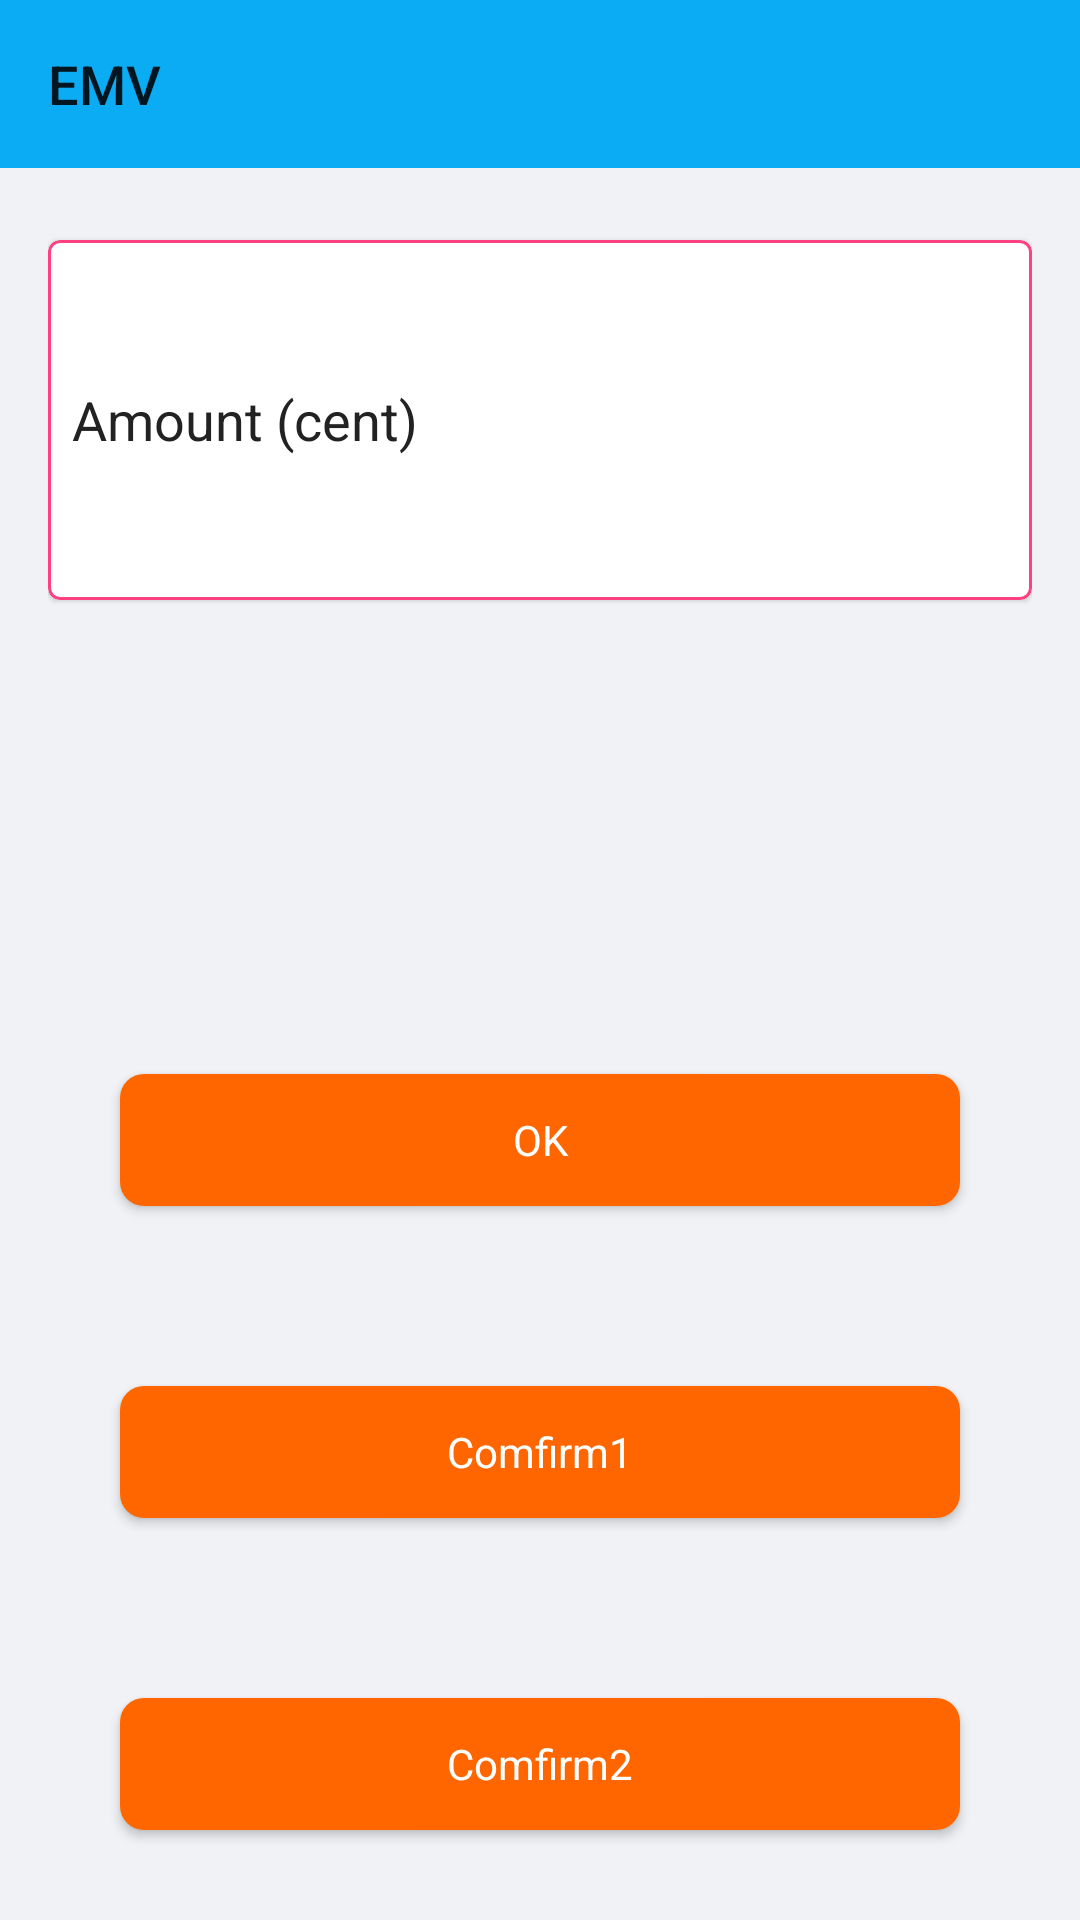

Here is an Android app screen rendered from its layout file. Give the layout XML and the strings, colors and styles it references.
<!-- AndroidManifest.xml: application theme Theme.GdSmartPosSdkDemo -->
<!-- res/layout/activity_emv_layout.xml -->
<?xml version="1.0" encoding="utf-8"?>

<LinearLayout xmlns:android="http://schemas.android.com/apk/res/android"
    xmlns:app="http://schemas.android.com/apk/res-auto"
    android:layout_width="match_parent"
    android:layout_height="match_parent"
    android:background="@color/colorPrimary"
    android:clipToPadding="true"
    android:fitsSystemWindows="true"
    android:orientation="vertical">

    <androidx.appcompat.widget.Toolbar
        android:id="@+id/toolbar"
        android:layout_width="match_parent"
        android:layout_height="wrap_content"
        android:elevation="4dp"
        app:title="EMV"
        app:titleTextAppearance="@style/Toolbar.TitleText" />

    <ScrollView
        android:layout_width="match_parent"
        android:layout_height="match_parent"
        android:background="@color/colorBackground"
        android:fillViewport="true">

        <LinearLayout
            android:layout_width="match_parent"
            android:layout_height="wrap_content"
            android:background="@color/colorBackground"
            android:orientation="vertical"
            android:paddingStart="16dp"
            android:paddingEnd="16dp">

            <com.google.android.material.card.MaterialCardView
                android:layout_width="match_parent"
                android:layout_height="120dp"
                android:layout_gravity="center"
                android:layout_marginTop="24dp"
                app:cardCornerRadius="4dp"
                app:strokeColor="@color/colorAccent"
                app:strokeWidth="1dp">

                <TextView
                    android:layout_width="wrap_content"
                    android:layout_height="match_parent"
                    android:layout_marginStart="8dp"
                    android:gravity="center_vertical"
                    android:text="@string/amount"
                    android:textColor="@color/colorTextTitle"
                    android:textSize="18sp" />

                <EditText
                    android:id="@+id/edit_amount"
                    android:layout_width="match_parent"
                    android:layout_height="match_parent"
                    android:layout_marginStart="120dp"
                    android:background="@null"
                    android:gravity="end|center_vertical"
                    android:inputType="number"
                    android:maxLines="1"
                    android:paddingStart="8dp"
                    android:paddingEnd="8dp"
                    android:singleLine="true"
                    android:textColor="@color/colorTextTitle"
                    android:textSize="24sp" />

            </com.google.android.material.card.MaterialCardView>

            <ScrollView
                android:layout_width="match_parent"
                android:layout_height="0dp"
                android:layout_marginTop="24dp"
                android:layout_weight="1">

                <TextView
                    android:id="@+id/tv_info"
                    android:layout_width="wrap_content"
                    android:layout_height="wrap_content"
                    android:textColor="@color/colorTextTitle"
                    android:textSize="16sp"
                    android:textStyle="bold" />

            </ScrollView>

            <com.google.android.material.button.MaterialButton
                android:id="@+id/mb_ok"
                android:layout_width="match_parent"
                android:layout_height="@dimen/titleSize"
                android:layout_margin="24dp"
                android:elevation="8dp"
                android:gravity="center"
                android:text="@string/ok"
                android:textAppearance="?android:attr/textAppearanceLargeInverse"
                android:textColor="@color/white"
                android:textSize="14sp"
                android:onClick="StartEmv"
                app:backgroundTint="@color/colorOrange"
                app:cornerRadius="8dp" />

            <com.google.android.material.button.MaterialButton
                android:id="@+id/mb_ok1"
                android:layout_width="match_parent"
                android:layout_height="@dimen/titleSize"
                android:layout_margin="24dp"
                android:elevation="8dp"
                android:gravity="center"
                android:text="Comfirm1"
                android:textAppearance="?android:attr/textAppearanceLargeInverse"
                android:textColor="@color/white"
                android:textSize="14sp"
                android:onClick="StartEmv1"
                app:backgroundTint="@color/colorOrange"
                app:cornerRadius="8dp" />

            <com.google.android.material.button.MaterialButton
                android:id="@+id/mb_ok2"
                android:layout_width="match_parent"
                android:layout_height="@dimen/titleSize"
                android:layout_margin="24dp"
                android:elevation="8dp"
                android:gravity="center"
                android:text="Comfirm2"
                android:textAppearance="?android:attr/textAppearanceLargeInverse"
                android:textColor="@color/white"
                android:textSize="14sp"
                android:onClick="StartEmv2"
                app:backgroundTint="@color/colorOrange"
                app:cornerRadius="8dp" />

        </LinearLayout>

    </ScrollView>

</LinearLayout>
<!-- resources referenced by this layout -->
<resources>
  <color name="colorAccent">#FF4081</color>
  <color name="colorBackground">#F0F2F5</color>
  <color name="colorOrange">#FF6600</color>
  <color name="colorPrimary">#0BACF4</color>
  <color name="colorTextTitle">#222222</color>
  <color name="white">#FFFFFFFF</color>
  <dimen name="titleSize">56dp</dimen>
  <string name="amount">Amount (cent)</string>
  <string name="ok">OK</string>
  <style name="Toolbar.TitleText" parent="TextAppearance.Widget.AppCompat.Toolbar.Title">
          <item name="android:textSize">18sp</item>
          <item name="android:textColor">@android:color/white</item>
      </style>
  <style name="Theme.GdSmartPosSdkDemo" parent="Theme.MaterialComponents.DayNight.DarkActionBar">
          
          <item name="colorPrimary">@color/colorPrimary</item>
          <item name="colorOnPrimary">@color/white</item>
          
  
          <item name="colorOnSecondary">@color/black</item>
          
          <item name="android:statusBarColor" tools:targetApi="l">?attr/colorPrimaryVariant</item>
          
  
          <item name="windowActionBar">false</item>
          <item name="android:windowActionBar">false</item>
          <item name="android:windowNoTitle">true</item>
          <item name="windowNoTitle">true</item>
      </style>
  <color name="black">#FF000000</color>
</resources>
